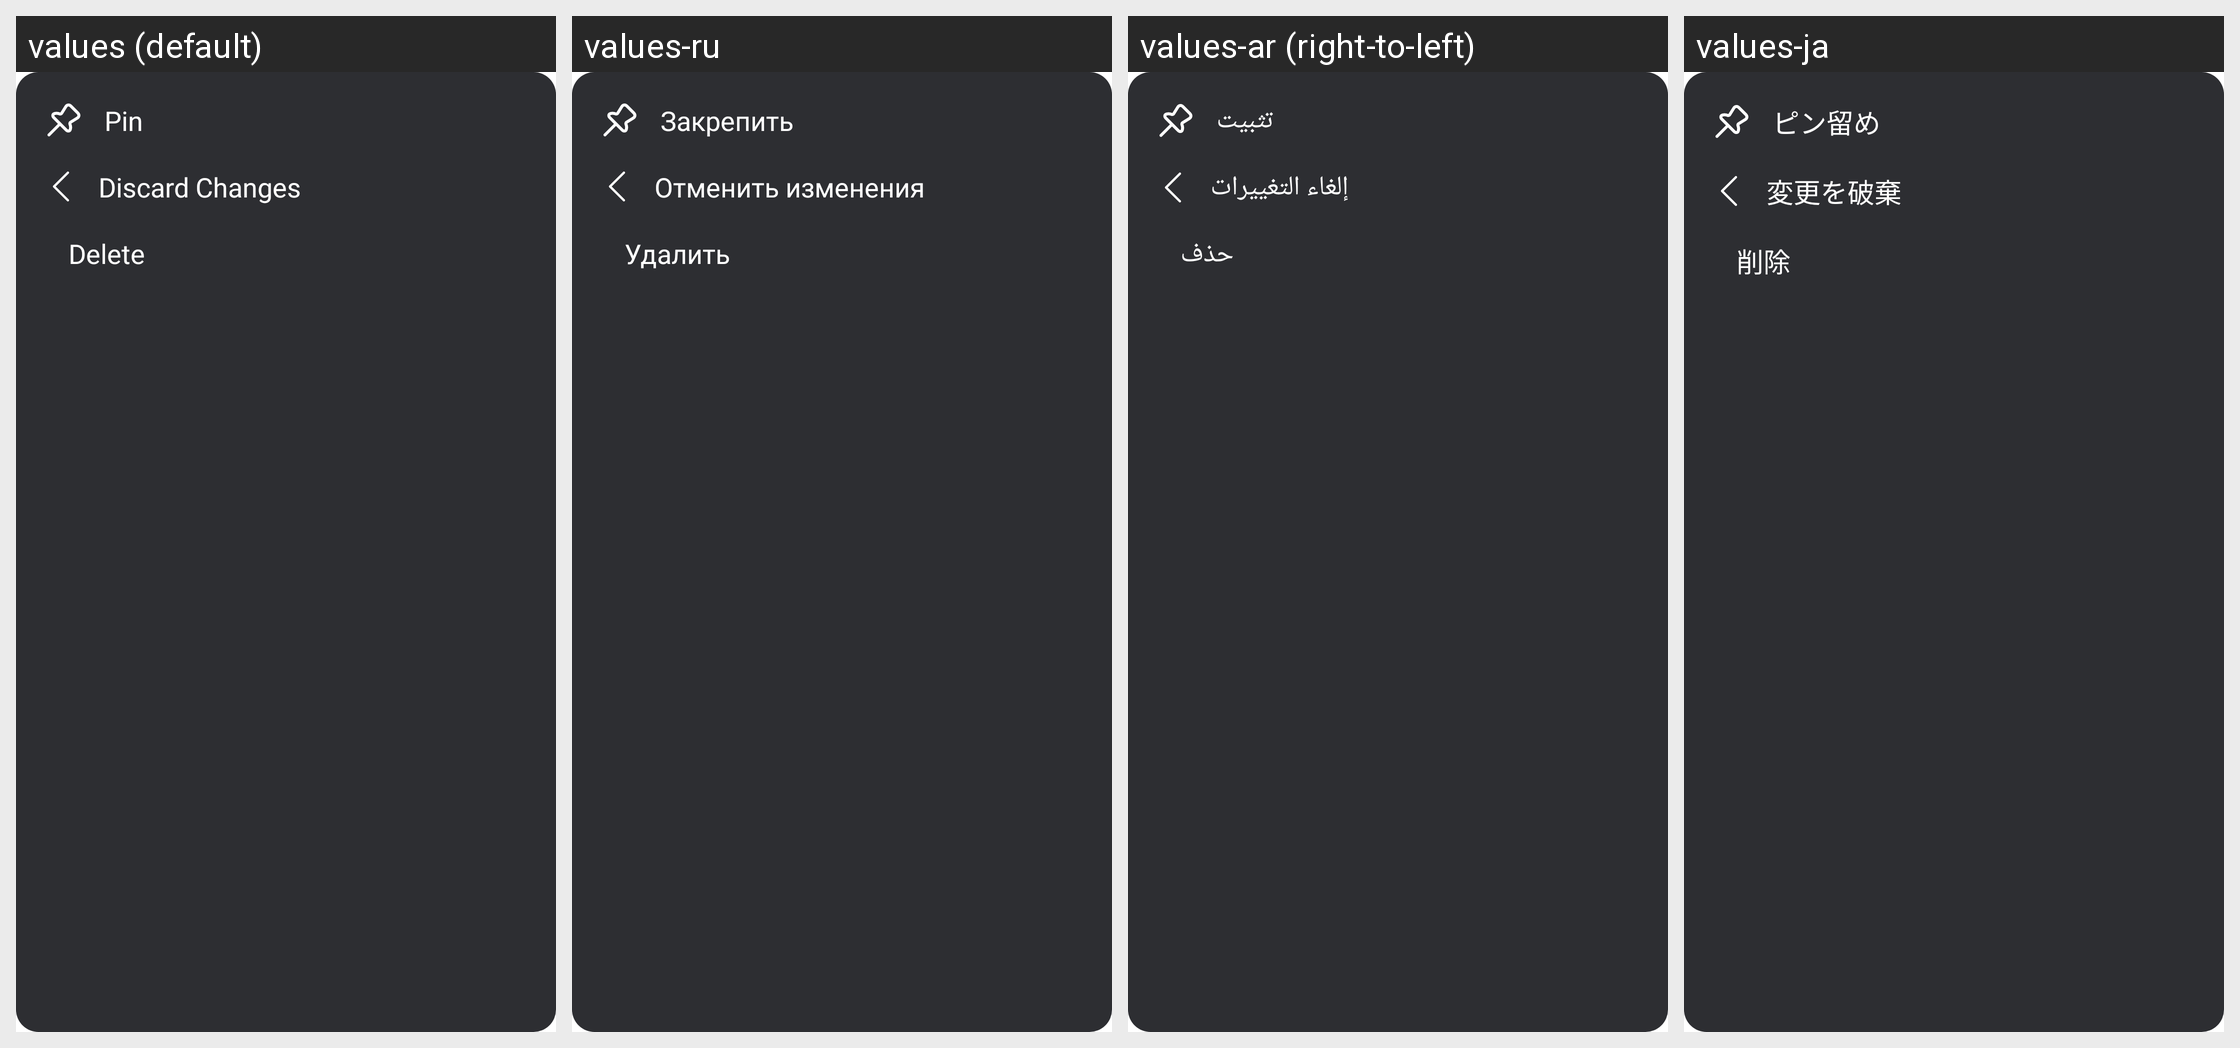

The same Android screen rendered under several of its app's locales, left to right. List the strings drawn on it with the default value and each locale's translation.
Android screen res/layout/dialog_custom_menu.xml rendered under 4 locales, left to right: values (default), values-ru, values-ar (right-to-left), values-ja. Device: Nexus 5 (rendered at 1080×1920; each locale shown at half size, 540×960, under a caption strip naming it); theme Theme.MaterialComponents.DayNight.
Other locales in the repository, not shown: values-af, values-bn, values-cs, values-da, values-de, values-fa, values-fi, values-fr, values-hi, values-in, values-it, values-ko, values-mr, values-ms, values-pl, values-pt, values-swc, values-th, values-tr, values-ur, values-vi.
Strings drawn on this screen, with the default value and each locale's value (text and hints the layout hard-codes, and strings that could not be matched under every locale, appear in the picture but are not listed):

pin
  values: Pin
  values-ru: Закрепить
  values-ar: تثبيت
  values-ja: ピン留め

discardchanges
  values: Discard Changes
  values-ru: Отменить изменения
  values-ar: إلغاء التغييرات
  values-ja: 変更を破棄

Delete
  values: Delete
  values-ru: Удалить
  values-ar: حذف
  values-ja: 削除
